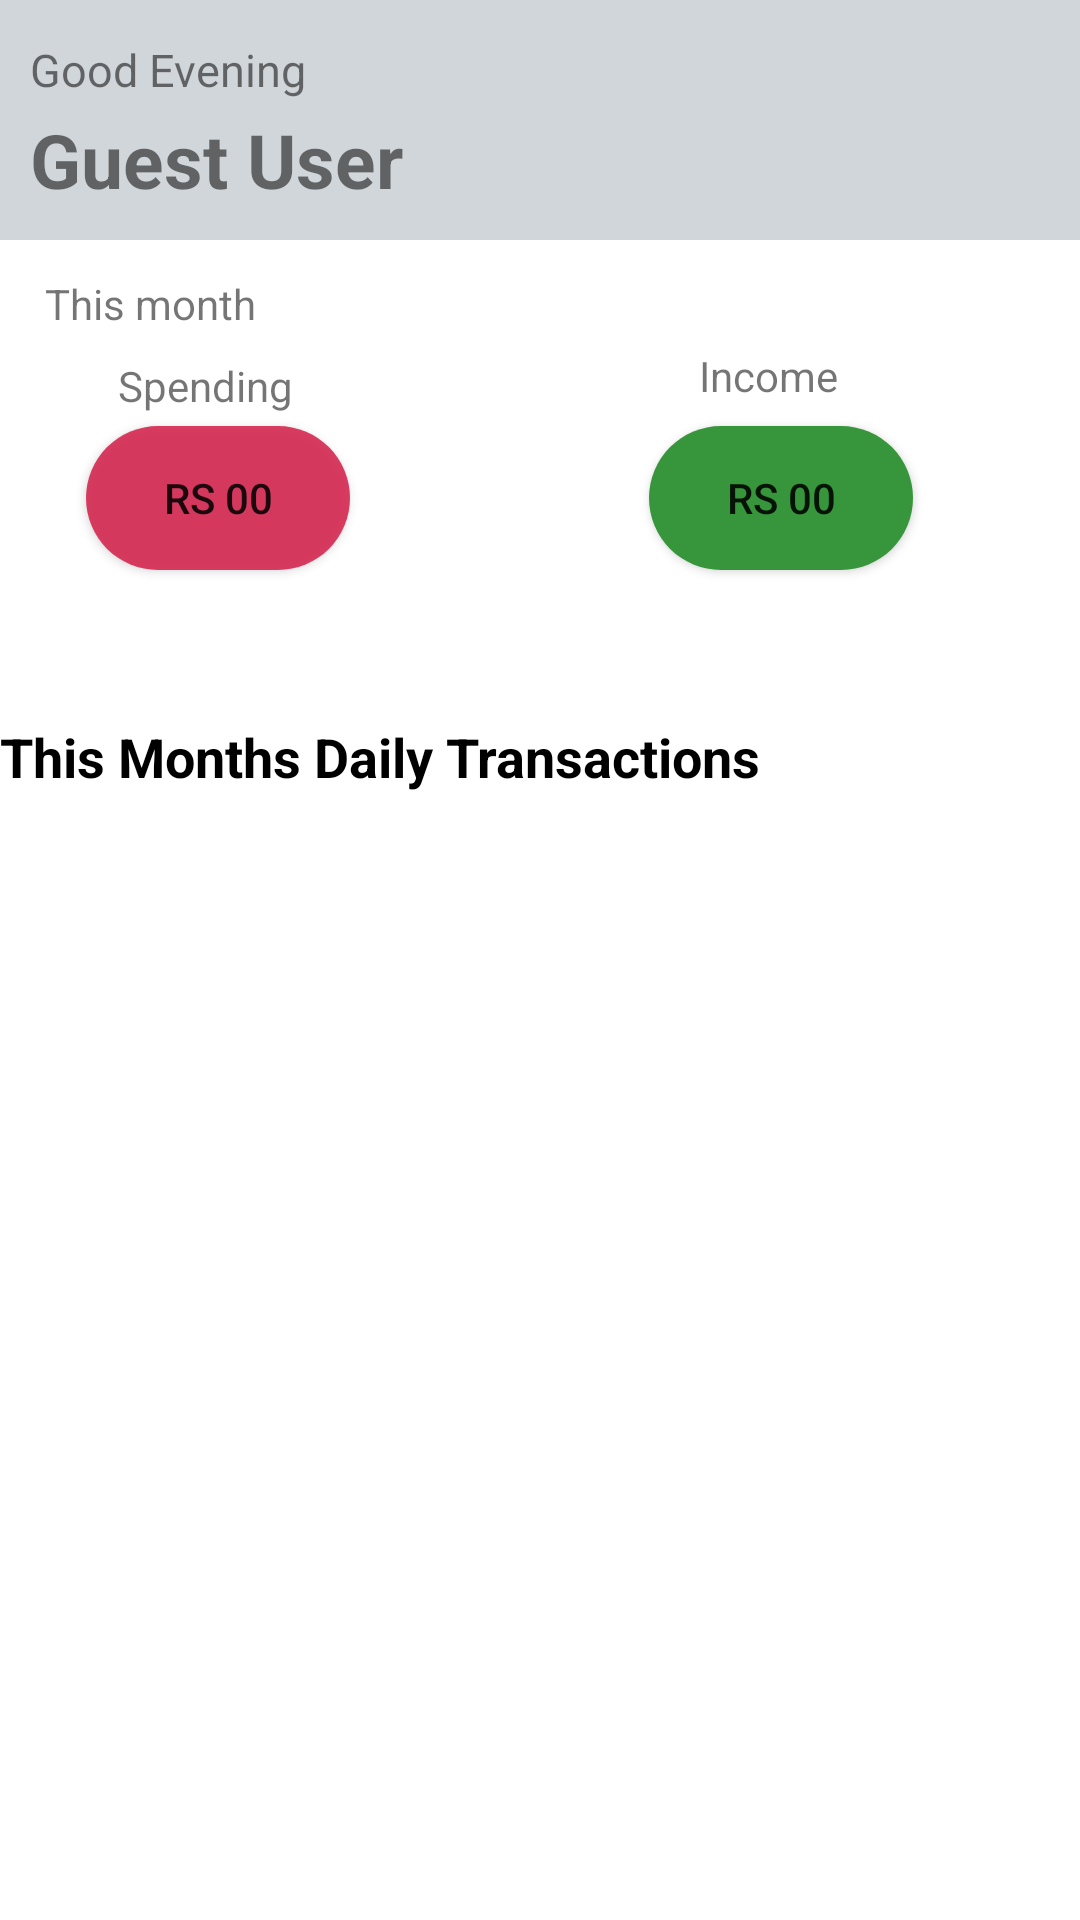

The Android layout XML behind this screen, and the referenced resources:
<!-- AndroidManifest.xml: activity theme Theme.ExpenseManager.NoActionBarNoTranslucentStatusBar -->
<!-- res/layout/fragment_home.xml -->
<?xml version="1.0" encoding="utf-8"?>
<LinearLayout
    xmlns:app="http://schemas.android.com/apk/res-auto"
    xmlns:tools="http://schemas.android.com/tools"
    xmlns:android="http://schemas.android.com/apk/res/android"
    android:layout_width="match_parent"
    android:layout_height="match_parent"
    android:orientation="vertical"
    tools:context=".HomeFragment">

    <androidx.constraintlayout.widget.ConstraintLayout
        android:layout_width="match_parent"
        android:layout_height="wrap_content"
        android:background="#56788793"
        android:orientation="vertical"
        android:padding="10dp">

        <TextView
            android:id="@+id/greetingTextView"
            android:layout_width="wrap_content"
            android:layout_height="wrap_content"
            android:text="Good Evening"
            android:textSize="15sp"
            app:layout_constraintBottom_toTopOf="@+id/usernameTextView"
            app:layout_constraintStart_toStartOf="parent"
            app:layout_constraintTop_toTopOf="parent" />

        <TextView
            android:id="@+id/usernameTextView"
            android:layout_width="wrap_content"
            android:layout_height="wrap_content"
            android:text="@string/guest_user"
            android:textSize="25dp"
            android:textStyle="bold"
            app:layout_constraintBottom_toBottomOf="parent"
            app:layout_constraintEnd_toEndOf="parent"
            app:layout_constraintHorizontal_bias="0.0"
            app:layout_constraintStart_toStartOf="parent" />

        <Button
            android:layout_width="60dp"
            android:layout_height="60dp"
            android:background="@drawable/ic_account"
            android:backgroundTint="@color/green"
            app:layout_constraintBottom_toBottomOf="parent"
            app:layout_constraintEnd_toEndOf="parent"
            app:layout_constraintHorizontal_bias="0.914"
            app:layout_constraintStart_toEndOf="@+id/usernameTextView"
            app:layout_constraintTop_toTopOf="parent"
            app:layout_constraintVertical_bias="0.384" />
    </androidx.constraintlayout.widget.ConstraintLayout>

    <androidx.constraintlayout.widget.ConstraintLayout
        android:id="@+id/parentViewConstraint"
        android:layout_width="match_parent"
        android:layout_height="150dp"
        tools:background="#B5C59A9A">

        <TextView
            android:id="@+id/textView"
            android:layout_width="wrap_content"
            android:layout_height="wrap_content"
            android:text="@string/this_month"
            app:layout_constraintBottom_toBottomOf="parent"
            app:layout_constraintEnd_toEndOf="parent"
            app:layout_constraintHorizontal_bias="0.052"
            app:layout_constraintStart_toStartOf="parent"
            app:layout_constraintTop_toTopOf="parent"
            app:layout_constraintVertical_bias="0.088" />

        <TextView
            android:id="@+id/textView2"
            android:layout_width="wrap_content"
            android:layout_height="wrap_content"
            android:layout_marginTop="4dp"
            android:text="Spending"
            app:layout_constraintEnd_toEndOf="parent"
            app:layout_constraintHorizontal_bias="0.13"
            app:layout_constraintStart_toStartOf="parent"
            app:layout_constraintTop_toBottomOf="@+id/textView"
            app:layout_constraintBottom_toTopOf="@+id/expenseTextView"/>

        <androidx.appcompat.widget.AppCompatButton
            android:id="@+id/expenseTextView"
            android:layout_width="wrap_content"
            android:layout_height="wrap_content"
            android:layout_marginBottom="40dp"
            android:background="@drawable/spending"
            android:text="Rs 00"
            app:layout_constraintBottom_toBottomOf="parent"
            app:layout_constraintEnd_toEndOf="parent"
            app:layout_constraintHorizontal_bias="0.105"
            app:layout_constraintStart_toStartOf="parent" />

        <TextView
            android:layout_width="wrap_content"
            android:layout_height="wrap_content"
            android:text="Income"
            app:layout_constraintBottom_toTopOf="@+id/incomeTextView"
            app:layout_constraintEnd_toEndOf="parent"
            app:layout_constraintHorizontal_bias="0.627"
            app:layout_constraintStart_toEndOf="@+id/textView2"
            app:layout_constraintTop_toTopOf="parent"
            app:layout_constraintVertical_bias="0.831" />

        <androidx.appcompat.widget.AppCompatButton
            android:id="@+id/incomeTextView"
            android:layout_width="wrap_content"
            android:layout_height="wrap_content"
            android:layout_marginBottom="40dp"
            android:background="@drawable/income_bg"
            android:text="@string/rs_00"
            app:layout_constraintBottom_toBottomOf="parent"
            app:layout_constraintEnd_toEndOf="parent"
            app:layout_constraintHorizontal_bias="0.641"
            app:layout_constraintStart_toEndOf="@+id/expenseTextView" />


    </androidx.constraintlayout.widget.ConstraintLayout>
    <TextView
        android:layout_width="wrap_content"
        android:layout_height="wrap_content"
        android:layout_marginBottom="10sp"
        android:layout_marginTop="10sp"
        android:textStyle="bold"
        android:textColor="@color/black"
        android:textSize="18dp"
        android:text="This Months Daily Transactions"
        />
    <androidx.recyclerview.widget.RecyclerView
        android:id="@+id/transactionRecyclerView"
        android:layout_width="match_parent"
        android:layout_height="wrap_content"
        tools:listitem="@layout/transaction_item_list"
        />


</LinearLayout>
<!-- res/layout/transaction_item_list.xml (included above) -->
<?xml version="1.0" encoding="utf-8"?>
<androidx.cardview.widget.CardView
    xmlns:android="http://schemas.android.com/apk/res/android"
    xmlns:app="http://schemas.android.com/apk/res-auto"
    android:id="@+id/transactionCardView"
    android:layout_width="match_parent"
    android:layout_height="wrap_content"
    android:layout_margin="10dp"
    app:cardElevation="6dp"
    app:cardCornerRadius="15sp"
    android:paddingLeft="15dp">

    <LinearLayout
        android:layout_width="match_parent"
        android:layout_height="wrap_content"
        android:orientation="vertical"
        android:paddingLeft="10dp"
        android:background="@color/whitenum">

        <LinearLayout
            android:layout_width="match_parent"
            android:layout_height="wrap_content"
            android:orientation="horizontal"
            android:padding="5dp">

            <TextView
                android:layout_width="wrap_content"
                android:layout_height="wrap_content"
                android:textSize="20sp"
                android:textStyle="bold"
                android:text="Type : "
                />
            <TextView
                android:id="@+id/Type"
                android:layout_width="wrap_content"
                android:layout_height="wrap_content"
                android:layout_marginStart="10dp"
                android:layout_marginLeft="10dp"
                android:text="Income"
                android:textSize="20sp"
                android:textStyle="bold"
                android:textColor="@color/black"
                android:layout_marginRight="15dp"/>
        </LinearLayout>
        <LinearLayout
            android:layout_width="match_parent"
            android:layout_height="wrap_content"
            android:orientation="horizontal"
            android:padding="5dp">

            <TextView
                android:layout_width="wrap_content"
                android:layout_height="wrap_content"
                android:textSize="20sp"
                android:textStyle="bold"
                android:text="Amount : "
                />
            <TextView
                android:id="@+id/tamount"
                android:layout_width="wrap_content"
                android:layout_height="wrap_content"
                android:layout_marginLeft="5dp"
                android:text="Rs 500"
                android:textSize="20sp"
                android:textStyle="bold" />
        </LinearLayout>

        <LinearLayout
            android:layout_width="match_parent"
            android:layout_height="wrap_content"
            android:layout_marginTop="10dp"
            >

            <TextView
                android:id="@+id/tnote"
                android:layout_width="match_parent"
                android:layout_height="wrap_content"
                android:layout_marginStart="10dp"
                android:layout_marginBottom="10dp"
                android:layout_marginLeft="15dp"
                android:text="This is note for this transaction"
                android:textSize="18sp"
                android:textFontWeight="200"
                android:textColor="#3A1111"/>

        </LinearLayout>
    </LinearLayout>
</androidx.cardview.widget.CardView>
<!-- resources referenced by this layout -->
<resources>
  <color name="black">#FF000000</color>
  <color name="green">#37953B</color>
  <color name="whitenum">#EDE7E9</color>
  <!-- drawable income_bg (drawable) -->
  <?xml version="1.0" encoding="utf-8"?>
  <shape xmlns:android="http://schemas.android.com/apk/res/android">
  <solid android:color="@color/green"/>
      <corners android:radius="100dp"/>
  </shape>
  <!-- drawable spending (drawable) -->
  <?xml version="1.0" encoding="utf-8"?>
  <shape xmlns:android="http://schemas.android.com/apk/res/android"
  
      >
  
      <solid android:color="#E6D62952"/>
      <corners android:radius="200dp"/>
  </shape>
  <string name="guest_user">Guest User</string>
  <string name="rs_00">Rs 00</string>
  <string name="this_month">This month</string>
  <style name="Theme.ExpenseManager.NoActionBarNoTranslucentStatusBar">
          <item name="windowActionBar">true</item>
          <item name="windowNoTitle">true</item>
          <item name="android:windowTranslucentStatus">false</item>
      </style>
</resources>
